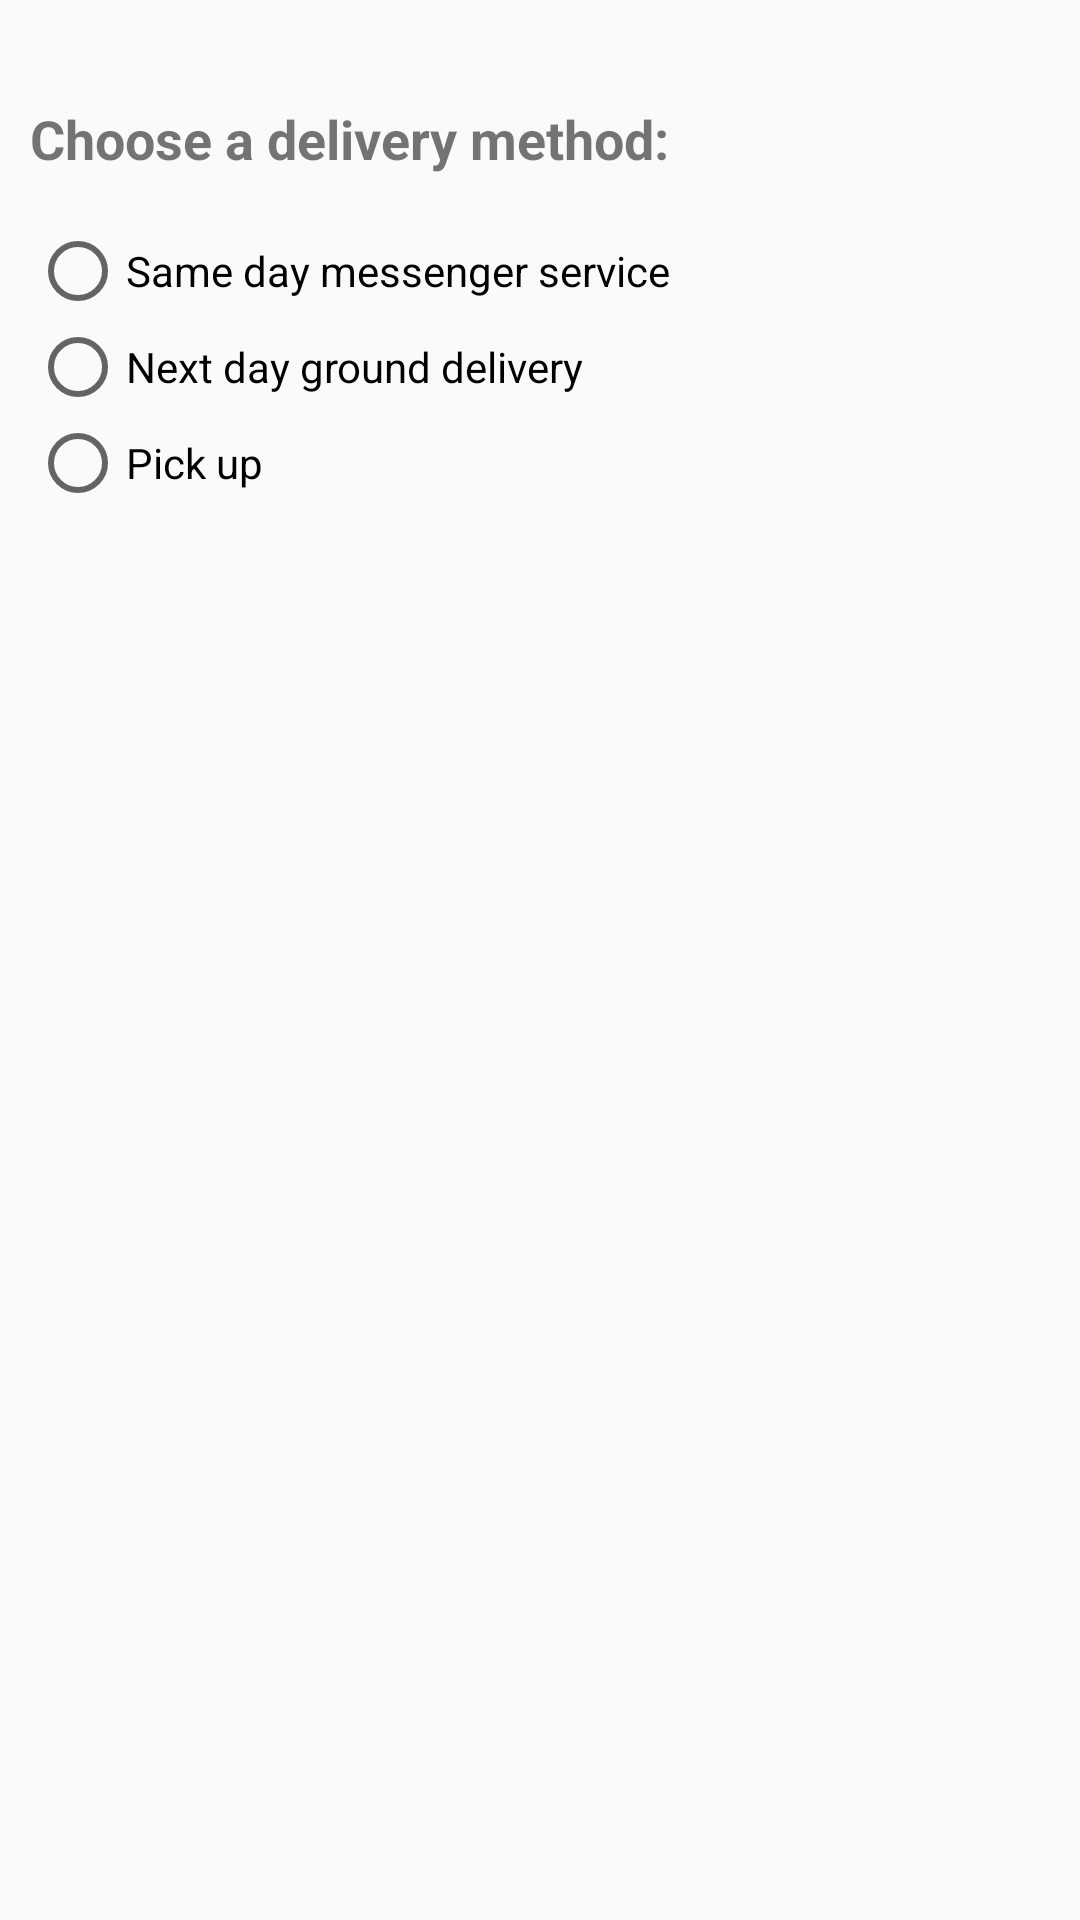

Write the Android layout XML for this screen, with the resource values it uses.
<!-- AndroidManifest.xml: application theme AppTheme -->
<!-- res/layout/activity_order.xml -->
<?xml version="1.0" encoding="utf-8"?>
<LinearLayout xmlns:android="http://schemas.android.com/apk/res/android"
    xmlns:app="http://schemas.android.com/apk/res-auto"
    xmlns:tools="http://schemas.android.com/tools"
    android:layout_width="match_parent"
    android:layout_height="match_parent"
    android:orientation="vertical"
    android:padding="@dimen/padding_regular"
    tools:context=".OrderActivity">

    <TextView
        android:id="@+id/order_intro_text"
        android:layout_width="match_parent"
        android:layout_height="wrap_content"
        android:layout_marginTop="24dp"
        android:text="@string/choose_delivery_method"
        android:textSize="18sp"
        android:textStyle="bold" />

    <RadioGroup
        android:id="@+id/delivery_options_group"
        android:layout_width="match_parent"
        android:layout_height="wrap_content"
        android:orientation="vertical"
        android:layout_marginTop="16dp">

        <RadioButton
            android:id="@+id/sameday"
            android:layout_width="wrap_content"
            android:layout_height="wrap_content"
            android:onClick="onRadioButtonClicked"
            android:text="@string/same_day_messenger_service" />

        <RadioButton
            android:id="@+id/nextday"
            android:layout_width="wrap_content"
            android:layout_height="wrap_content"
            android:onClick="onRadioButtonClicked"
            android:text="@string/next_day_ground_delivery" />

        <RadioButton
            android:id="@+id/pickup"
            android:layout_width="wrap_content"
            android:layout_height="wrap_content"
            android:onClick="onRadioButtonClicked"
            android:text="@string/pick_up" />
    </RadioGroup>

</LinearLayout>
<!-- resources referenced by this layout -->
<resources>
  <dimen name="padding_regular">10dp</dimen>
  <string name="choose_delivery_method">Choose a delivery method:</string>
  <string name="next_day_ground_delivery">Next day ground delivery</string>
  <string name="pick_up">Pick up</string>
  <string name="same_day_messenger_service">Same day messenger service</string>
  <style name="AppTheme" parent="Theme.AppCompat.Light.DarkActionBar">
          
          <item name="colorPrimary">@color/colorPrimary</item>
          <item name="colorPrimaryDark">@color/colorPrimaryDark</item>
          <item name="colorAccent">@color/colorAccent</item>
      </style>
  <!-- not gathered from this repository: default colours our renderer supplied (Android Studio template values) -->
  <color name="colorPrimary">#FF6200EE</color>
  <color name="colorPrimaryDark">#FF3700B3</color>
  <color name="colorAccent">#FF03DAC5</color>
</resources>
